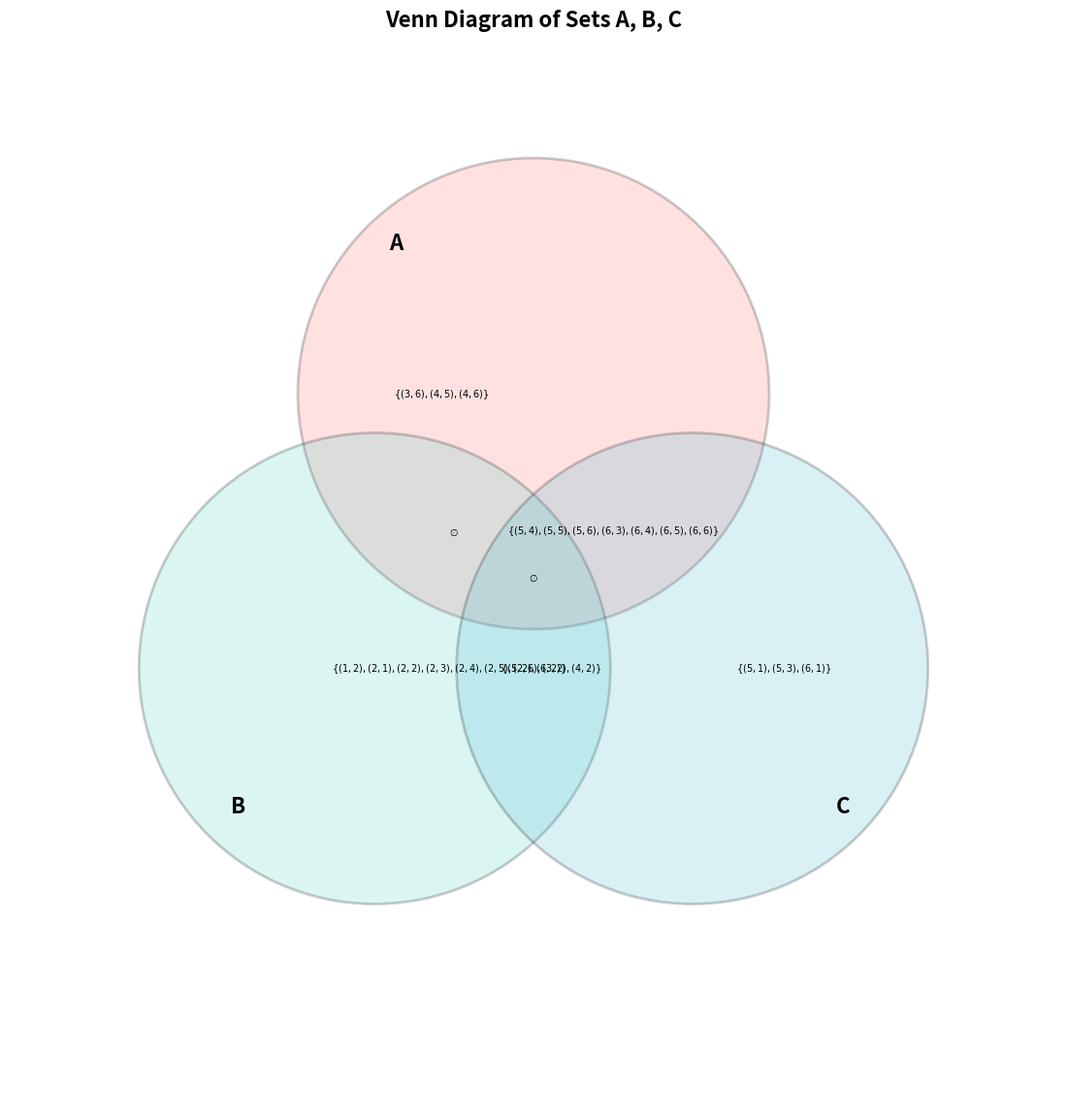

Reproduce this figure in Python.
import matplotlib.pyplot as plt
import matplotlib.patches as patches
import numpy as np

# Use mathtext rendering instead of full LaTeX
plt.rcParams['text.usetex'] = False
plt.rcParams['mathtext.fontset'] = 'dejavusans'

# Define the sets with tuples
set_a = {(3, 6), (4, 5), (4, 6), (5, 4), (5, 5), (5, 6), (6, 3), (6, 4), (6, 5), (6, 6)}
set_b = {(1, 2), (2, 1), (2, 2), (2, 3), (2, 4), (2, 5), (2, 6), (3, 2), (4, 2), (5, 2), (6, 2)}
set_c = {(5, 1), (5, 2), (5, 3), (5, 4), (5, 5), (5, 6), (6, 1), (6, 2), (6, 3), (6, 4), (6, 5), (6, 6)}

# Create figure and axis
fig, ax = plt.subplots(figsize=(14, 12), dpi=100)
ax.set_xlim(-2, 2)
ax.set_ylim(-2, 2)
ax.set_aspect('equal')
ax.axis('off')

# Calculate positions of circles at 120° intervals
radius = 1.2
center_x, center_y = 0, 0
angles = [90, 210, 330]  # degrees
circle_distance = 0.7

centers = []
for angle in angles:
    rad = np.radians(angle)
    x = center_x + circle_distance * np.cos(rad)
    y = center_y + circle_distance * np.sin(rad)
    centers.append((x, y))

# Draw circles
circle_radius = 0.9
colors = ['#FF6B6B', '#4ECDC4', '#45B7D1']
alphas = [0.2, 0.2, 0.2]

for i, (center, color, alpha) in enumerate(zip(centers, colors, alphas)):
    circle = patches.Circle(center, circle_radius, fill=True, 
                           facecolor=color, edgecolor='black', 
                           linewidth=2, alpha=alpha, zorder=1)
    ax.add_patch(circle)

# Calculate regions
subsets_map = {
    '100': set_a - set_b - set_c,  # Only A
    '010': set_b - set_a - set_c,  # Only B
    '001': set_c - set_a - set_b,  # Only C
    '110': (set_a & set_b) - set_c,  # A and B, not C
    '101': (set_a & set_c) - set_b,  # A and C, not B
    '011': (set_b & set_c) - set_a,  # B and C, not A
    '111': set_a & set_b & set_c,  # All three
}

# Positions for text in each region
# Adjusted for symmetrical placement
text_positions = {
    '100': (centers[0][0] - 0.35, centers[0][1]),  # Top-left
    '010': (centers[1][0] + 0.35, centers[1][1]),  # Bottom-left
    '001': (centers[2][0] + 0.35, centers[2][1]),  # Bottom-right
    '110': (centers[0][0] * 0.5 + centers[1][0] * 0.5, 
            centers[0][1] * 0.5 + centers[1][1] * 0.5),  # Between A and B
    '101': (centers[0][0] * 0.5 + centers[2][0] * 0.5, 
            centers[0][1] * 0.5 + centers[2][1] * 0.5),  # Between A and C
    '011': (centers[1][0] * 0.5 + centers[2][0] * 0.5, 
            centers[1][1] * 0.5 + centers[2][1] * 0.5),  # Between B and C
    '111': (center_x, center_y),  # Center
}

# Label positions
label_positions = {
    '100': (centers[0][0] - 0.55, centers[0][1] + 0.55),
    '010': (centers[1][0] - 0.55, centers[1][1] - 0.55),
    '001': (centers[2][0] + 0.55, centers[2][1] - 0.55),
}

labels = ['A', 'B', 'C']
for i, (label, pos) in enumerate(zip(labels, label_positions.values())):
    ax.text(pos[0], pos[1], label, fontsize=16, fontweight='bold', zorder=10)

# Add text for each region
for subset_id, elements in subsets_map.items():
    pos = text_positions[subset_id]
    if elements:
        # Format as mathtext
        elements_str = ', '.join(f'({e[0]}, {e[1]})' for e in sorted(elements))
        label_text = f'$\\{{{elements_str}\\}}$'
    else:
        label_text = '$\emptyset$'
    ax.text(pos[0], pos[1], label_text, fontsize=7, ha='center', va='center', 
           zorder=5)

# Add title
plt.title('Venn Diagram of Sets A, B, C', fontsize=16, fontweight='bold', pad=20)

# Adjust layout to prevent label cutoff
plt.subplots_adjust(left=0.05, right=0.95, top=0.95, bottom=0.05)

# Display the plot
plt.show()
